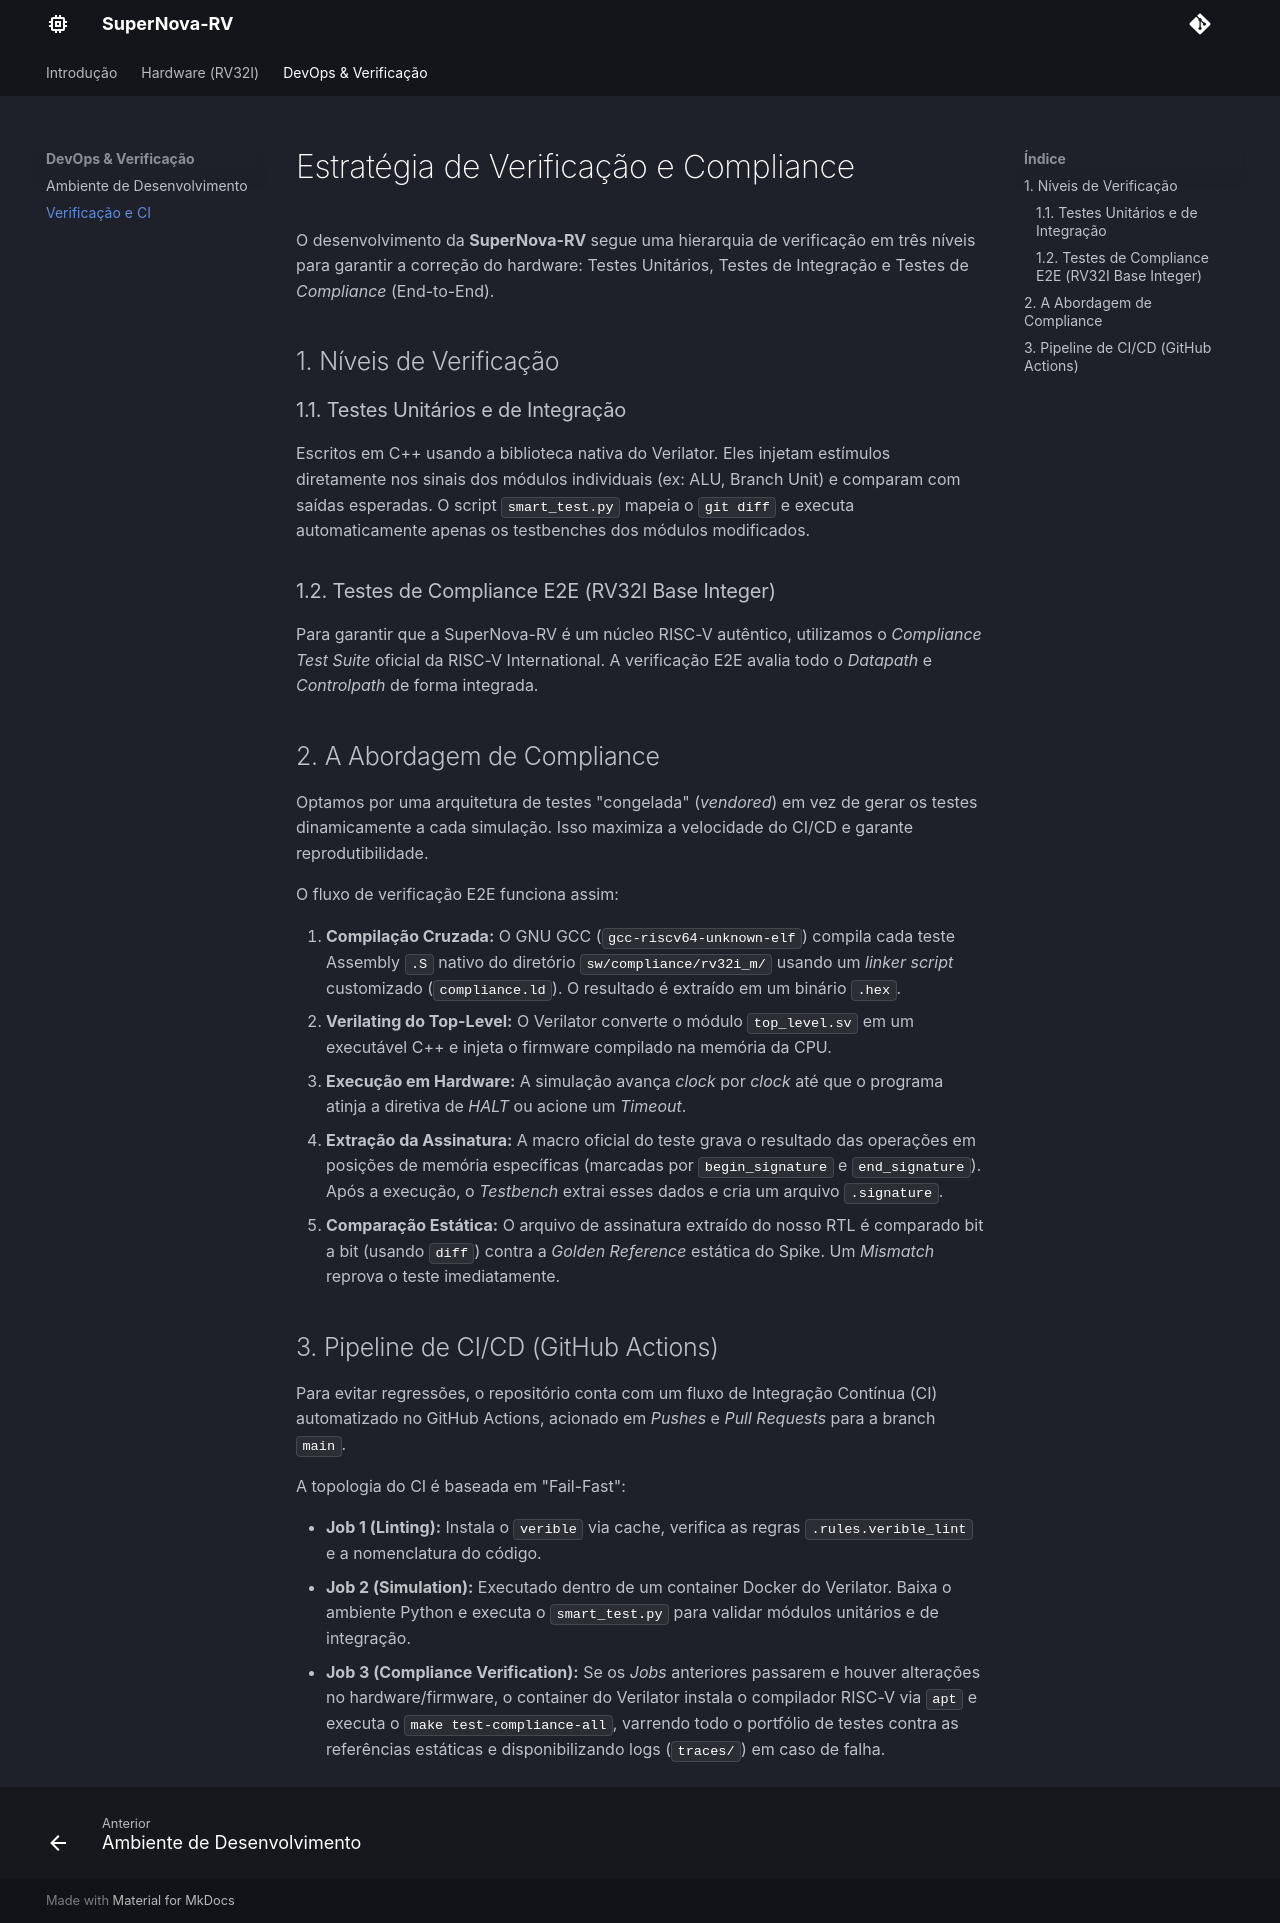

repository: Nyfeu/SuperNova-RV · page: devops/verification/index.html · generator: mkdocs

# Estratégia de Verificação e Compliance

O desenvolvimento da **SuperNova-RV** segue uma hierarquia de verificação em três níveis para garantir a correção do hardware: Testes Unitários, Testes de Integração e Testes de *Compliance* (End-to-End).

## 1. Níveis de Verificação

### 1.1. Testes Unitários e de Integração
Escritos em C++ usando a biblioteca nativa do Verilator. Eles injetam estímulos diretamente nos sinais dos módulos individuais (ex: ALU, Branch Unit) e comparam com saídas esperadas. O script `smart_test.py` mapeia o `git diff` e executa automaticamente apenas os testbenches dos módulos modificados.

### 1.2. Testes de Compliance E2E (RV32I Base Integer)
Para garantir que a SuperNova-RV é um núcleo RISC-V autêntico, utilizamos o *Compliance Test Suite* oficial da RISC-V International. A verificação E2E avalia todo o *Datapath* e *Controlpath* de forma integrada.

## 2. A Abordagem de Compliance

Optamos por uma arquitetura de testes "congelada" (*vendored*) em vez de gerar os testes dinamicamente a cada simulação. Isso maximiza a velocidade do CI/CD e garante reprodutibilidade.

O fluxo de verificação E2E funciona assim:

1. **Compilação Cruzada:** O GNU GCC (`gcc-riscv64-unknown-elf`) compila cada teste Assembly `.S` nativo do diretório `sw/compliance/rv32i_m/` usando um *linker script* customizado (`compliance.ld`). O resultado é extraído em um binário `.hex`.
2. **Verilating do Top-Level:** O Verilator converte o módulo `top_level.sv` em um executável C++ e injeta o firmware compilado na memória da CPU.
3. **Execução em Hardware:** A simulação avança *clock* por *clock* até que o programa atinja a diretiva de *HALT* ou acione um *Timeout*.
4. **Extração da Assinatura:** A macro oficial do teste grava o resultado das operações em posições de memória específicas (marcadas por `begin_signature` e `end_signature`). Após a execução, o *Testbench* extrai esses dados e cria um arquivo `.signature`.
5. **Comparação Estática:** O arquivo de assinatura extraído do nosso RTL é comparado bit a bit (usando `diff`) contra a *Golden Reference* estática do Spike. Um *Mismatch* reprova o teste imediatamente.

## 3. Pipeline de CI/CD (GitHub Actions)

Para evitar regressões, o repositório conta com um fluxo de Integração Contínua (CI) automatizado no GitHub Actions, acionado em *Pushes* e *Pull Requests* para a branch `main`.

A topologia do CI é baseada em "Fail-Fast":

* **Job 1 (Linting):** Instala o `verible` via cache, verifica as regras `.rules.verible_lint` e a nomenclatura do código.
* **Job 2 (Simulation):** Executado dentro de um container Docker do Verilator. Baixa o ambiente Python e executa o `smart_test.py` para validar módulos unitários e de integração.
* **Job 3 (Compliance Verification):** Se os *Jobs* anteriores passarem e houver alterações no hardware/firmware, o container do Verilator instala o compilador RISC-V via `apt` e executa o `make test-compliance-all`, varrendo todo o portfólio de testes contra as referências estáticas e disponibilizando logs (`traces/`) em caso de falha.
